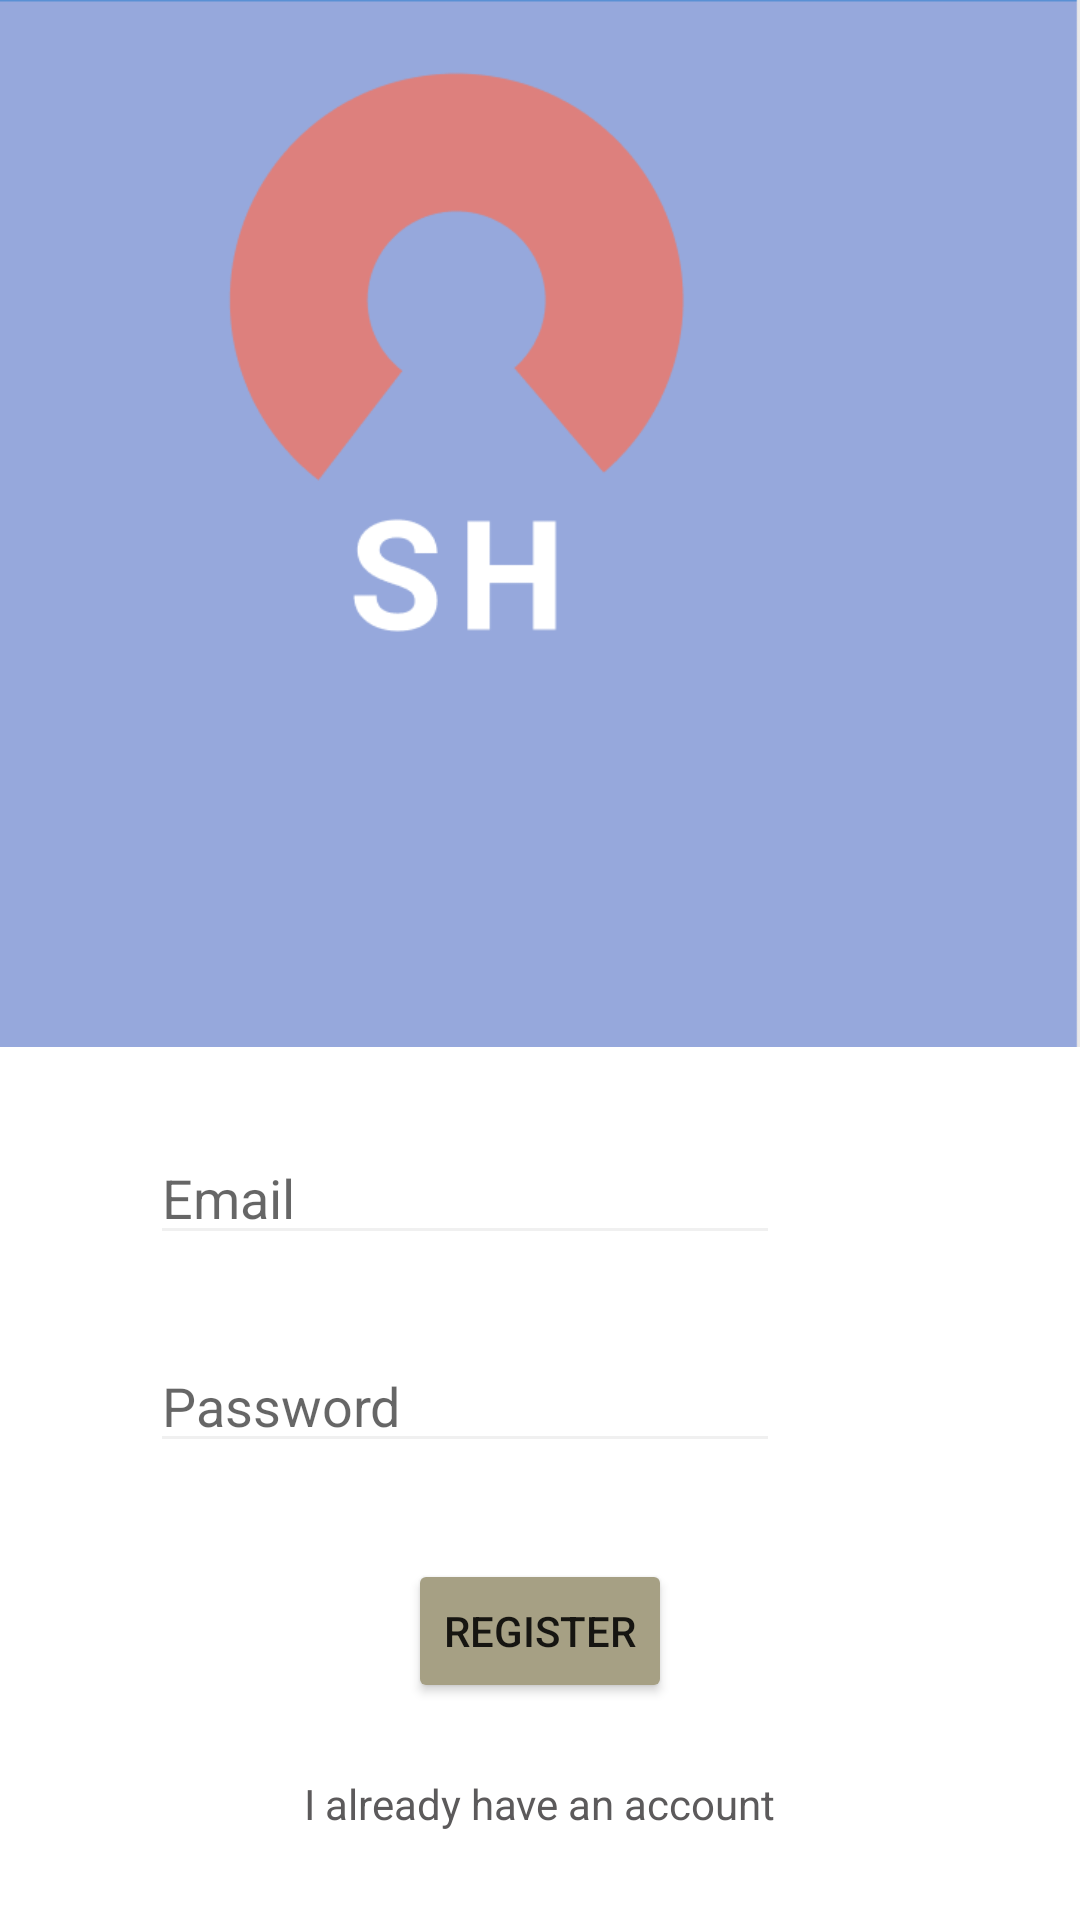

Write the Android layout XML for this screen, with the resource values it uses.
<!-- AndroidManifest.xml: application theme Theme.MobileDemo -->
<!-- res/layout/activity_register_user.xml -->
<?xml version="1.0" encoding="utf-8"?>
<androidx.constraintlayout.widget.ConstraintLayout xmlns:android="http://schemas.android.com/apk/res/android"
    xmlns:app="http://schemas.android.com/apk/res-auto"
    xmlns:tools="http://schemas.android.com/tools"
    android:layout_width="match_parent"
    android:layout_height="match_parent"
    tools:context=".RegisterUser">

    <ImageView
        android:id="@+id/imageView"
        android:layout_width="416dp"
        android:layout_height="349dp"
        app:layout_constraintEnd_toEndOf="parent"
        app:layout_constraintTop_toTopOf="parent"
        app:srcCompat="@drawable/sh_logo" />

    <EditText
        android:id="@+id/editRegisterEmail"
        android:layout_width="wrap_content"
        android:layout_height="wrap_content"
        android:layout_marginStart="100dp"
        android:layout_marginTop="28dp"
        android:layout_marginEnd="100dp"
        android:ems="10"
        android:hint="Email"
        android:inputType="textPersonName"
        android:backgroundTint="#F0F0F0"
        app:layout_constraintEnd_toEndOf="parent"
        app:layout_constraintHorizontal_bias="1.0"
        app:layout_constraintStart_toStartOf="parent"
        app:layout_constraintTop_toBottomOf="@+id/imageView" />

    <EditText
        android:id="@+id/editRegisterPassword"
        android:layout_width="wrap_content"
        android:layout_height="wrap_content"
        android:layout_marginStart="100dp"
        android:layout_marginTop="28dp"
        android:layout_marginEnd="100dp"
        android:ems="10"
        android:hint="Password"
        android:backgroundTint="#F0F0F0"
        android:inputType="textPassword"
        app:layout_constraintEnd_toEndOf="parent"
        app:layout_constraintHorizontal_bias="1.0"
        app:layout_constraintStart_toStartOf="parent"
        app:layout_constraintTop_toBottomOf="@+id/editRegisterEmail" />

    <Button
        android:id="@+id/editRegisterButton"
        android:layout_width="wrap_content"
        android:layout_height="wrap_content"
        android:layout_marginStart="150dp"
        android:layout_marginTop="32dp"
        android:layout_marginEnd="150dp"
        android:text="Register"
        app:backgroundTint="#a6a084"
        app:layout_constraintEnd_toEndOf="parent"
        app:layout_constraintStart_toStartOf="parent"
        app:layout_constraintTop_toBottomOf="@+id/editRegisterPassword" />

    <TextView
        android:id="@+id/editReturnLogIn"
        android:layout_width="wrap_content"
        android:layout_height="wrap_content"
        android:layout_marginStart="100dp"
        android:layout_marginTop="24dp"
        android:layout_marginEnd="100dp"
        android:text="I already have an account"
        app:layout_constraintEnd_toEndOf="parent"
        app:layout_constraintHorizontal_bias="0.471"
        app:layout_constraintStart_toStartOf="parent"
        android:textColor="#5c5a5b"

        app:layout_constraintTop_toBottomOf="@+id/editRegisterButton" />

</androidx.constraintlayout.widget.ConstraintLayout>
<!-- resources referenced by this layout -->
<resources>
  <!-- drawable sh_logo: png bitmap (drawable, 27169 bytes) -->
  <style name="Theme.MobileDemo" parent="Theme.MaterialComponents.DayNight.NoActionBar">
          
          <item name="colorPrimary">@color/purple_500</item>
          <item name="colorPrimaryVariant">@color/purple_700</item>
          <item name="colorOnPrimary">@color/white</item>
          
          <item name="colorSecondary">@color/teal_200</item>
          <item name="colorSecondaryVariant">@color/teal_700</item>
          <item name="colorOnSecondary">@color/black</item>
          
          <item name="android:statusBarColor" tools:targetApi="l">?attr/colorPrimaryVariant</item>
          
      </style>
  <!-- not gathered from this repository: default colours our renderer supplied (Android Studio template values) -->
  <color name="purple_500">#FF6200EE</color>
  <color name="purple_700">#FF3700B3</color>
  <color name="teal_200">#FF03DAC5</color>
  <color name="teal_700">#FF018786</color>
  <color name="black">#FF000000</color>
  <color name="white">#FFFFFFFF</color>
</resources>
